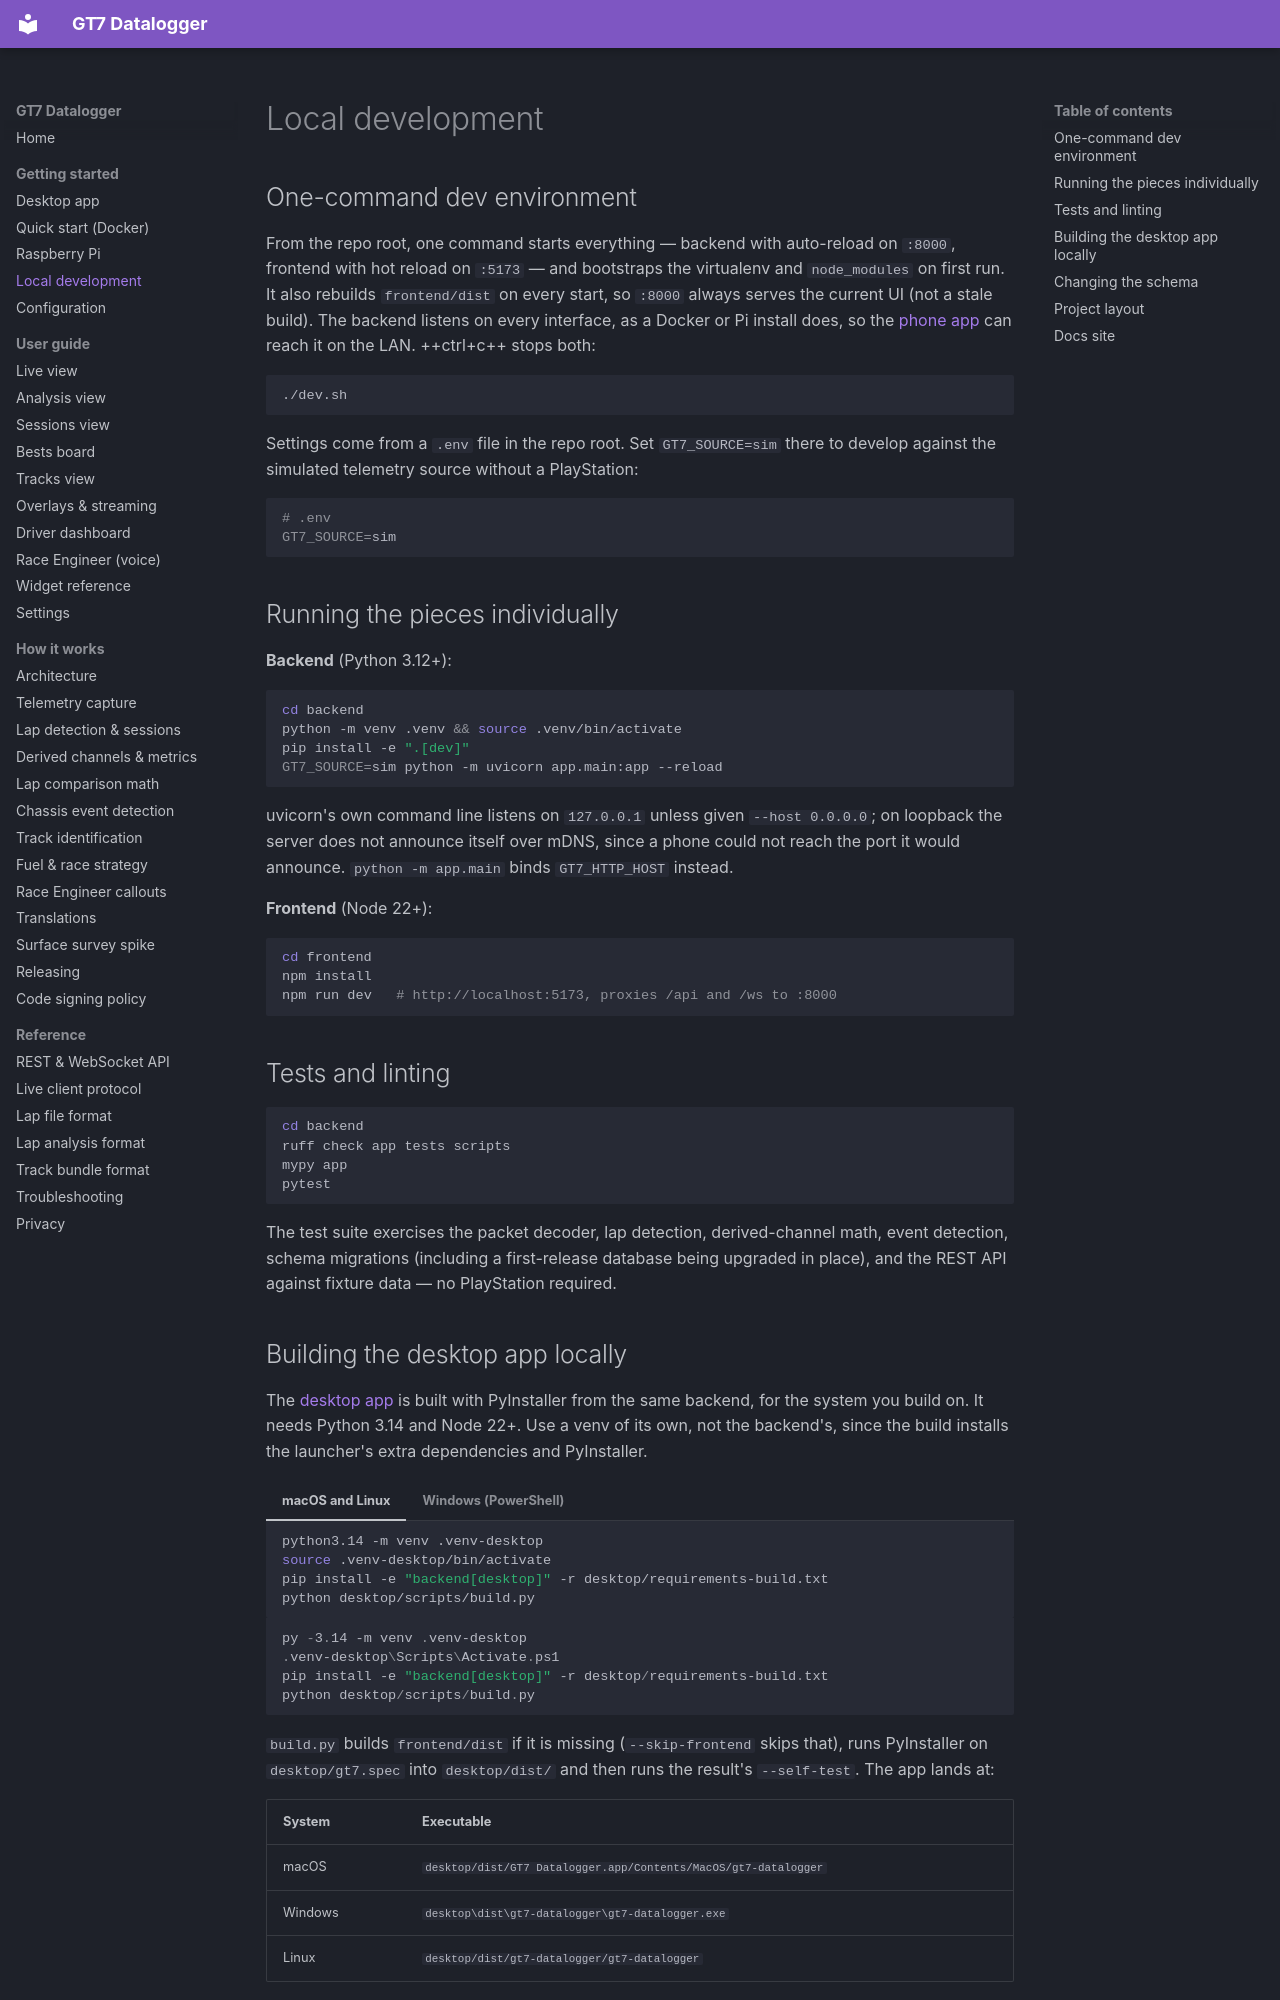

repository: jbhoorasingh/gt7-datalogger · page: getting-started/local-development/index.html · generator: mkdocs

# Local development

## One-command dev environment

From the repo root, one command starts everything — backend with auto-reload on `:8000`,
frontend with hot reload on `:5173` — and bootstraps the virtualenv and `node_modules`
on first run. It also rebuilds `frontend/dist` on every start, so `:8000` always serves
the current UI (not a stale build). The backend listens on every interface, as a Docker
or Pi install does, so the [phone app](../guide/settings.md#phone-app) can reach it on
the LAN. ++ctrl+c++ stops both:

```bash
./dev.sh
```

Settings come from a `.env` file in the repo root. Set `GT7_SOURCE=sim` there to develop
against the simulated telemetry source without a PlayStation:

```bash
# .env
GT7_SOURCE=sim
```

## Running the pieces individually

**Backend** (Python 3.12+):

```bash
cd backend
python -m venv .venv && source .venv/bin/activate
pip install -e ".[dev]"
GT7_SOURCE=sim python -m uvicorn app.main:app --reload
```

uvicorn's own command line listens on `127.0.0.1` unless given `--host 0.0.0.0`; on
loopback the server does not announce itself over mDNS, since a phone could not reach
the port it would announce. `python -m app.main` binds `GT7_HTTP_HOST` instead.

**Frontend** (Node 22+):

```bash
cd frontend
npm install
npm run dev   # http://localhost:5173, proxies /api and /ws to :8000
```

## Tests and linting

```bash
cd backend
ruff check app tests scripts
mypy app
pytest
```

The test suite exercises the packet decoder, lap detection, derived-channel math, event
detection, schema migrations (including a first-release database being upgraded in
place), and the REST API against fixture data — no PlayStation required.
